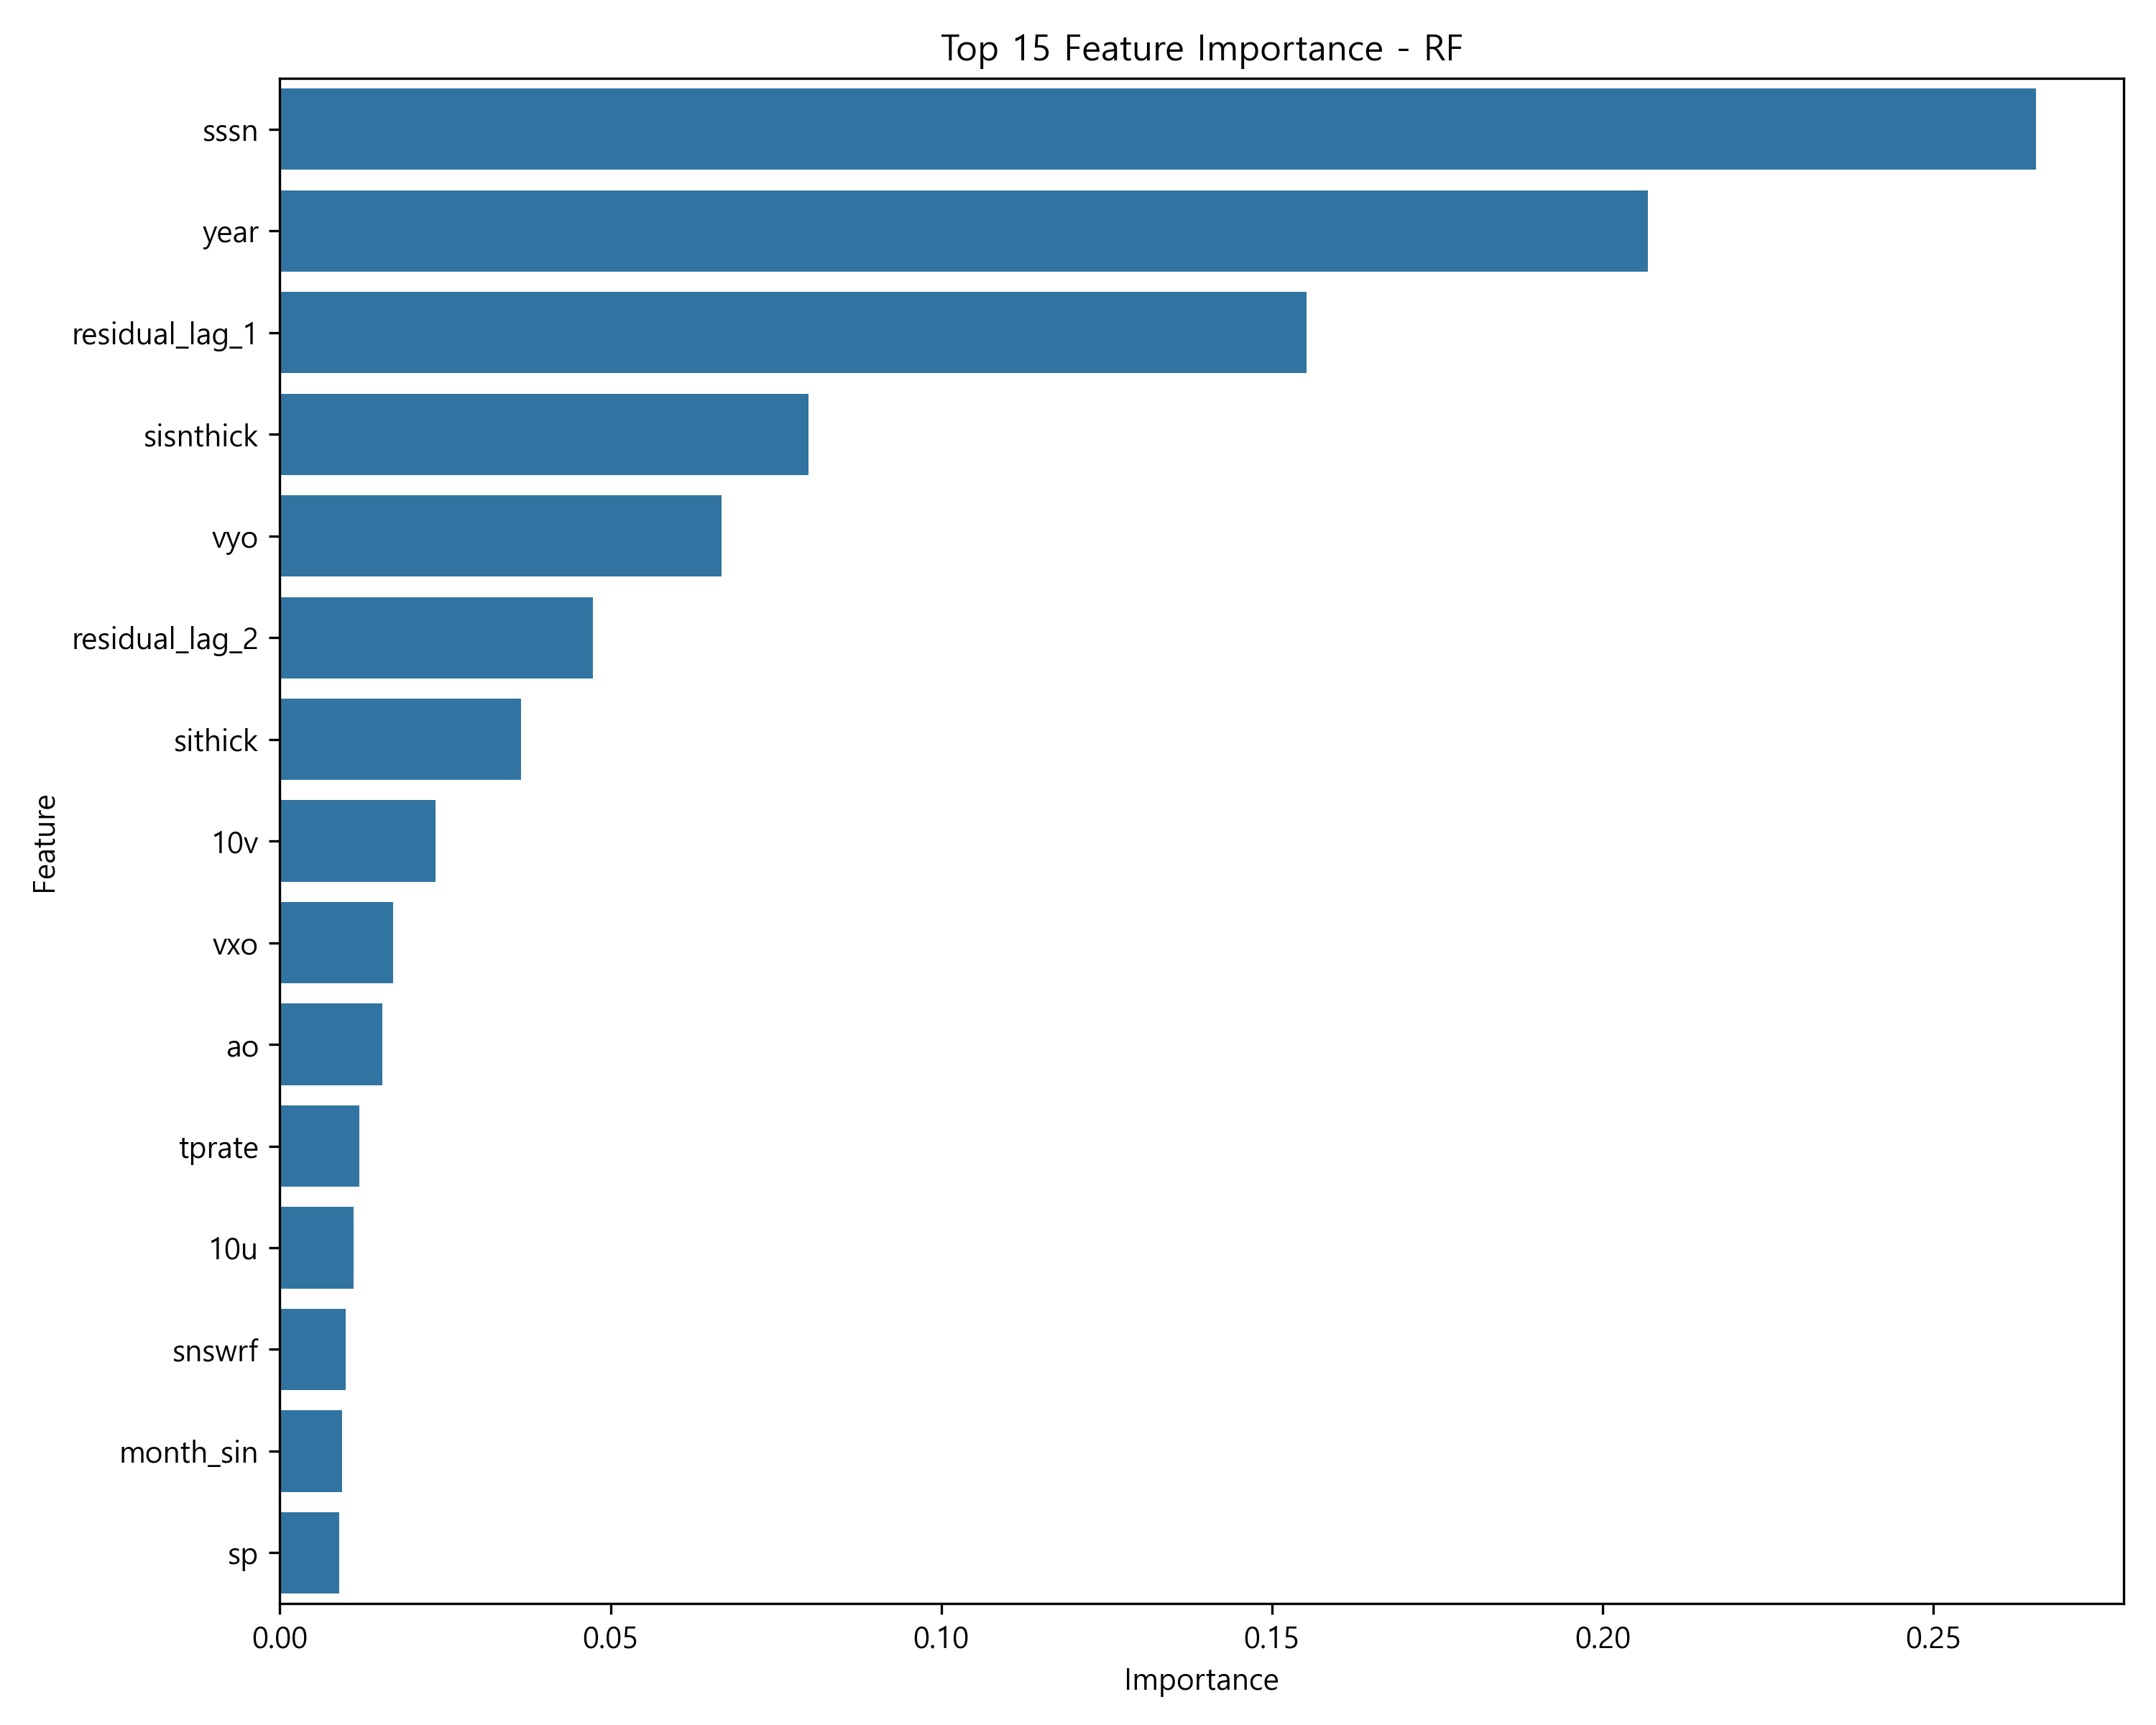

Data behind this chart, as committed beside it:
feature, importance
sssn, 0.2655
year, 0.2068
residual_lag_1, 0.1552
sisnthick, 0.07996
vyo, 0.06679
residual_lag_2, 0.04734
sithick, 0.03642
10v, 0.02357
vxo, 0.01714
ao, 0.01547
tprate, 0.01207
10u, 0.01113
snswrf, 0.01001
month_sin, 0.009443
sp, 0.008938
tp, 0.008906
skt, 0.007051
sdlwrf, 0.006202
2t, 0.00599
sdswrf, 0.005267
month_cos, 0.0008297
